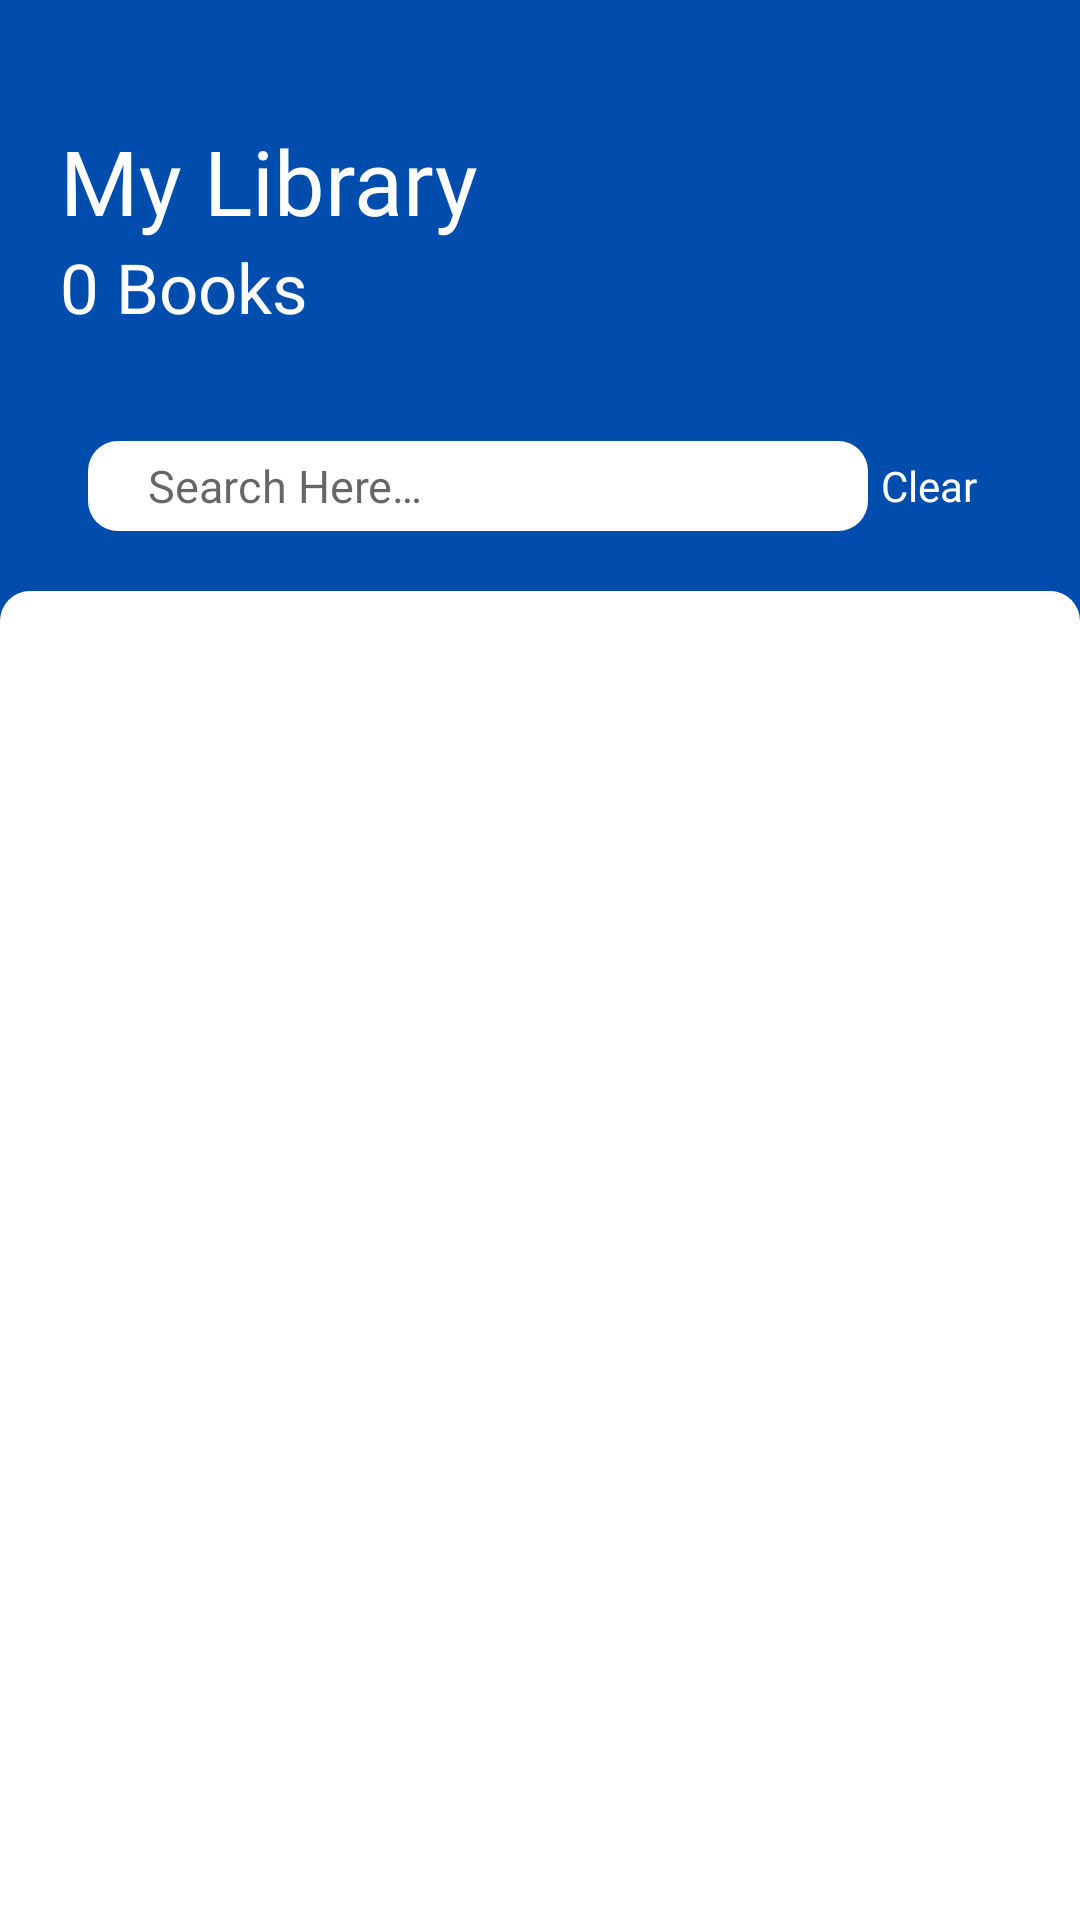

Produce the Android XML layout that renders to this screen, including the resource entries it uses.
<!-- AndroidManifest.xml: application theme AppTheme -->
<!-- res/layout/fragment_library.xml -->
<?xml version="1.0" encoding="utf-8"?>
<RelativeLayout xmlns:android="http://schemas.android.com/apk/res/android"
    xmlns:app="http://schemas.android.com/apk/res-auto"
    xmlns:tools="http://schemas.android.com/tools"
    android:layout_width="match_parent"
    android:layout_height="match_parent"
    android:background="@color/colorPrimaryDark"
    tools:context=".homenav.library.LibraryFragment">

    <TextView
        android:id="@+id/library_header"
        android:layout_width="wrap_content"
        android:layout_height="wrap_content"
        android:layout_alignParentStart="true"
        android:layout_alignParentTop="true"
        android:layout_alignParentEnd="true"
        android:layout_marginTop="40dp"
        android:fontFamily="@font/athiti_semibold"
        android:gravity="left"
        android:paddingStart="20dp"
        android:text="My Library"
        android:textColor="@color/colorWhite"
        android:textSize="30sp" />

    <TextView
        android:id="@+id/text_total_books"
        android:layout_width="wrap_content"
        android:layout_height="wrap_content"
        android:layout_below="@+id/library_header"
        android:layout_alignParentStart="true"
        android:layout_alignParentEnd="true"
        android:layout_marginStart="0dp"
        android:layout_marginTop="0dp"
        android:layout_marginEnd="0dp"
        android:layout_marginBottom="36dp"
        android:fontFamily="@font/athiti"
        android:gravity="left"
        android:paddingStart="20dp"
        android:text="0 Books"
        android:textColor="@color/colorWhite"
        android:textSize="23sp" />

    <androidx.constraintlayout.widget.ConstraintLayout
        android:id="@+id/search_bar"
        android:layout_width="wrap_content"
        android:layout_height="wrap_content"
        android:layout_below="@id/text_total_books"
        android:layout_centerHorizontal="true"
        android:layout_gravity="center"
        android:layout_marginTop="0dp"
        android:layout_marginBottom="20dp">


        <Button
            android:id="@+id/librarySearchClear"
            android:layout_width="41dp"
            android:layout_height="26dp"
            android:background="@android:color/transparent"
            android:fontFamily="@font/athiti_medium"
            android:text="@string/search_clear"
            android:textAllCaps="false"
            android:textColor="#FFFFFF"
            app:layout_constraintBottom_toBottomOf="parent"
            app:layout_constraintEnd_toEndOf="parent"
            app:layout_constraintTop_toTopOf="parent" />

        <EditText
            android:id="@+id/librarySearchText"
            android:layout_width="250dp"
            android:layout_height="30dp"
            android:background="@drawable/bg_roundright"
            android:ems="10"
            android:fontFamily="@font/athiti"
            android:gravity="center_vertical"
            android:hint="@string/search_search_here"
            android:imeOptions="actionSearch"
            android:inputType="textPersonName"
            android:paddingStart="10dp"
            android:paddingTop="0dp"
            android:paddingEnd="10dp"
            android:paddingBottom="0dp"
            android:textColor="#999999"
            android:textSize="15sp"
            app:layout_constraintBottom_toBottomOf="parent"
            app:layout_constraintEnd_toStartOf="@+id/librarySearchClear"
            app:layout_constraintHorizontal_bias="1.0"
            app:layout_constraintStart_toEndOf="@+id/librarySearchButton"
            app:layout_constraintTop_toTopOf="parent"
            app:layout_constraintVertical_bias="1.0" />

        <ImageButton
            android:id="@+id/librarySearchButton"
            android:layout_width="wrap_content"
            android:layout_height="30dp"
            android:background="@drawable/bg_roundleft"
            android:contentDescription="@string/search_buttondesc"
            android:paddingStart="5dp"
            android:paddingTop="5dp"
            android:paddingEnd="5dp"
            android:paddingBottom="5dp"
            android:src="@drawable/ic_baseline_search_24"
            android:tint="#004DAD"
            app:layout_constraintBottom_toBottomOf="parent"
            app:layout_constraintStart_toStartOf="parent"
            app:layout_constraintTop_toTopOf="parent"
            app:layout_constraintVertical_bias="0.0" />

    </androidx.constraintlayout.widget.ConstraintLayout>


    <androidx.recyclerview.widget.RecyclerView
        android:id="@+id/recyclerviewlib"
        android:layout_width="match_parent"
        android:layout_height="511dp"
        android:layout_alignParentBottom="true"
        android:layout_marginTop="0dp"
        android:layout_marginBottom="0dp"
        android:layout_below="@id/search_bar"
        android:background="@drawable/bg_roundtop" />
</RelativeLayout>
<!-- resources referenced by this layout -->
<resources>
  <color name="colorPrimaryDark">#004dad</color>
  <color name="colorWhite">#FFFFFF</color>
  <!-- drawable bg_roundleft (drawable-hdpi) -->
  <?xml version="1.0" encoding="utf-8"?>
  <shape xmlns:android="http://schemas.android.com/apk/res/android">
  
      <solid android:color="#FFFFFF"/>
      <corners android:topLeftRadius="10dp"
          android:bottomLeftRadius="10dp"/>
  </shape>
  <!-- drawable bg_roundright (drawable) -->
  <?xml version="1.0" encoding="utf-8"?>
  <shape xmlns:android="http://schemas.android.com/apk/res/android">
  
      <solid android:color="#FFFFFF"/>
      <corners android:topRightRadius="10dp"
          android:bottomRightRadius="10dp"/>
  </shape>
  <!-- drawable bg_roundtop (drawable) -->
  <?xml version="1.0" encoding="utf-8"?>
  <shape xmlns:android="http://schemas.android.com/apk/res/android"
      android:shape="rectangle">
  
      <solid android:color="@color/colorWhite"/>
      <corners
          android:topLeftRadius="10dp"
          android:topRightRadius="10dp"/>
  
  </shape>
  <string name="search_buttondesc">"Search Bar Button"</string>
  <string name="search_clear">"Clear"</string>
  <string name="search_search_here">"Search Here…"</string>
  <style name="AppTheme" parent="Theme.AppCompat.Light.DarkActionBar">
          
          <item name="colorPrimary">@color/colorPrimary</item>
          <item name="colorPrimaryDark">@color/colorPrimaryDark</item>
          <item name="colorAccent">@color/colorAccent</item>
      </style>
  <color name="colorPrimary">#009dff</color>
  <color name="colorAccent">#03DAC5</color>
</resources>
